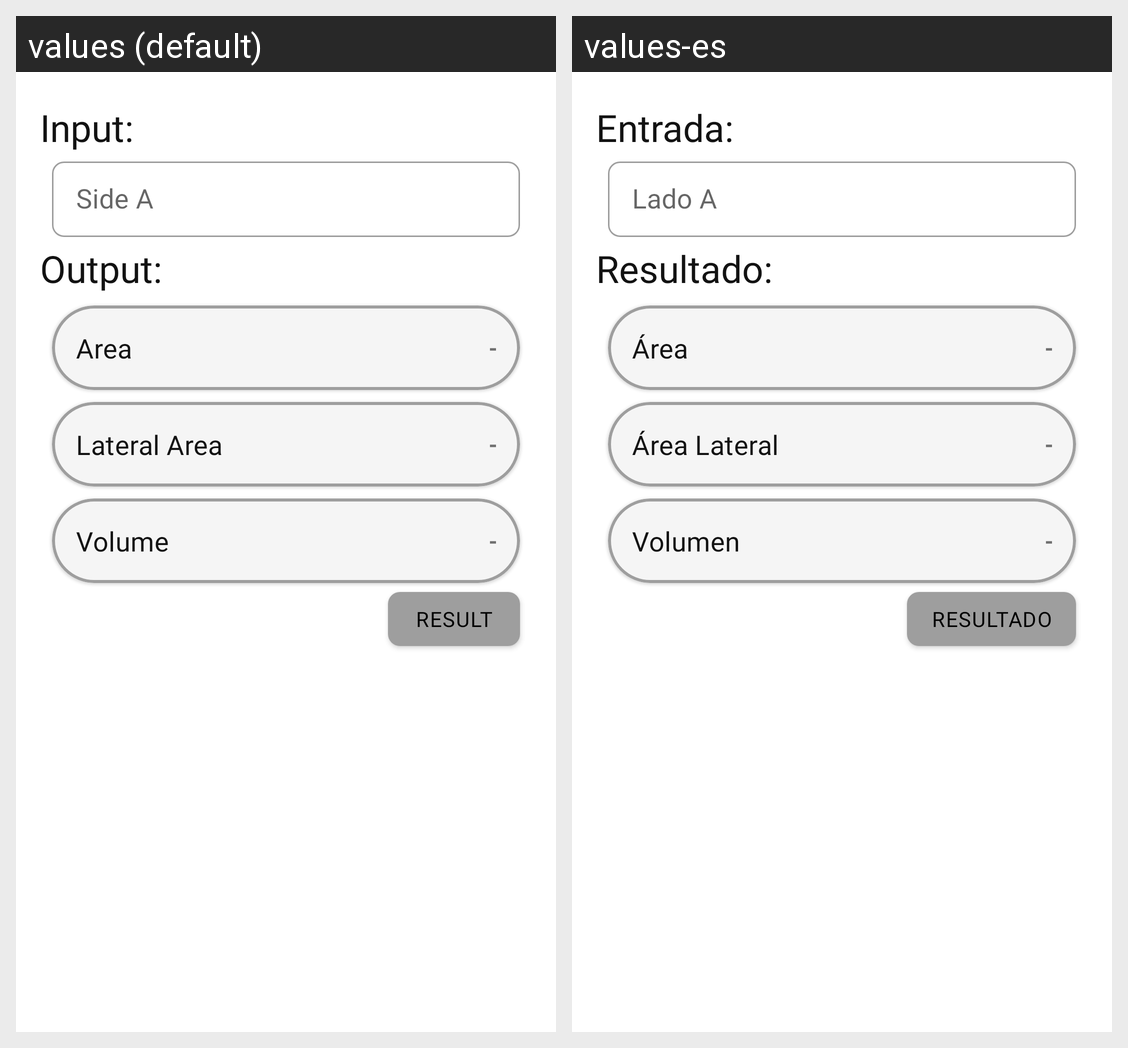

This grid shows one Android layout under two languages. Give, for every string resource on the screen, its name, the default text and each shown locale's text.
Android screen res/layout/fragment_bodies_cube.xml rendered under 2 locales, left to right: values (default), values-es. Device: Nexus 5 (rendered at 1080×1920; each locale shown at half size, 540×960, under a caption strip naming it); theme Theme.SmartCalculator.
Strings drawn on this screen, with the default value and each locale's value (text and hints the layout hard-codes, and strings that could not be matched under every locale, appear in the picture but are not listed):

tv_input
  values: Input:
  values-es: Entrada:

hint_side_a
  values: Side A
  values-es: Lado A

tv_output
  values: Output:
  values-es: Resultado:

prefix_value_area
  values: Area
  values-es: Área

hint_value_result_simbol
  values: -
  values-es: -

prefix_value_lateral_area
  values: Lateral Area
  values-es: Área Lateral

prefix_value_volume
  values: Volume
  values-es: Volumen

hint_value_result
  values: Result
  values-es: Resultado
